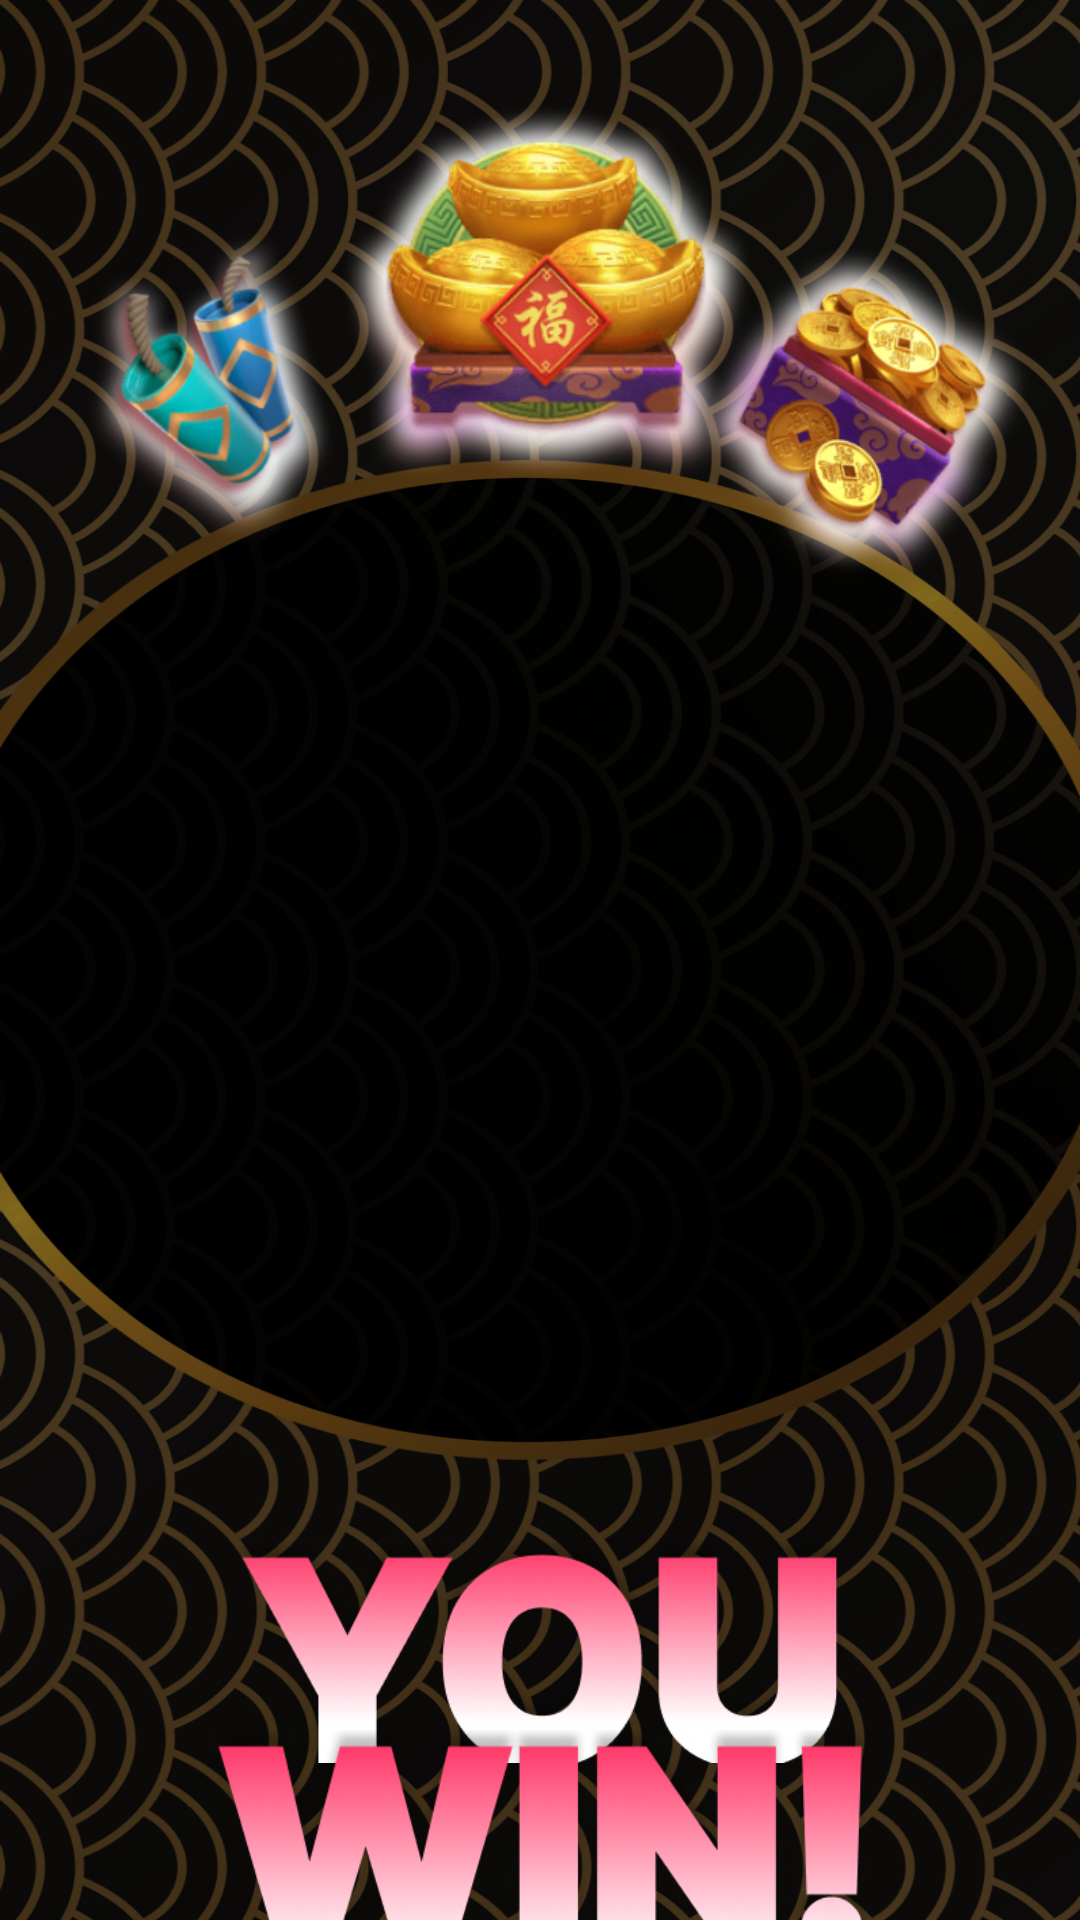

This screen was rendered from an Android layout file. Write that file and the resources it references.
<!-- AndroidManifest.xml: application theme Theme.FortuneOX -->
<!-- res/layout/fragment_win.xml -->
<?xml version="1.0" encoding="utf-8"?>
<androidx.constraintlayout.widget.ConstraintLayout xmlns:android="http://schemas.android.com/apk/res/android"
    xmlns:app="http://schemas.android.com/apk/res-auto"
    xmlns:tools="http://schemas.android.com/tools"
    android:layout_width="match_parent"
    android:layout_height="match_parent"
    android:background="@drawable/bg_splash"
    tools:context=".ui.win.WinFragment">

    <androidx.appcompat.widget.AppCompatImageView
        android:id="@+id/first_image_bg"
        android:layout_width="121dp"
        android:layout_height="148dp"
        android:layout_marginStart="11dp"
        android:layout_marginTop="57dp"
        app:layout_constraintStart_toStartOf="parent"
        app:layout_constraintTop_toTopOf="parent"
        app:srcCompat="@drawable/first_bg" />

    <androidx.appcompat.widget.AppCompatImageView
        android:id="@+id/first_image"
        android:layout_width="91dp"
        android:layout_height="115dp"
        android:layout_marginStart="24dp"
        android:layout_marginTop="69dp"
        app:layout_constraintStart_toStartOf="parent"
        app:layout_constraintTop_toTopOf="parent"
        app:srcCompat="@drawable/first" />

    <androidx.appcompat.widget.AppCompatImageView
        android:id="@+id/second_image_bg"
        android:layout_width="147dp"
        android:layout_height="166dp"
        android:layout_marginTop="13dp"
        app:layout_constraintEnd_toEndOf="parent"
        app:layout_constraintStart_toStartOf="parent"
        app:layout_constraintTop_toTopOf="parent"
        app:srcCompat="@drawable/second_bg" />

    <androidx.appcompat.widget.AppCompatImageView
        android:id="@+id/second_image"
        android:layout_width="113dp"
        android:layout_height="129dp"
        android:layout_marginTop="29dp"
        app:layout_constraintEnd_toEndOf="parent"
        app:layout_constraintStart_toStartOf="parent"
        app:layout_constraintTop_toTopOf="parent"
        app:srcCompat="@drawable/second" />

    <androidx.appcompat.widget.AppCompatImageView
        android:id="@+id/third_image_bg"
        android:layout_width="150dp"
        android:layout_height="180dp"
        android:layout_marginTop="47dp"
        android:layout_marginEnd="11dp"
        app:layout_constraintEnd_toEndOf="parent"
        app:layout_constraintTop_toTopOf="parent"
        app:srcCompat="@drawable/third_bg" />

    <androidx.appcompat.widget.AppCompatImageView
        android:id="@+id/third_image"
        android:layout_width="126dp"
        android:layout_height="146dp"
        android:layout_marginTop="63dp"
        android:layout_marginEnd="12dp"
        app:layout_constraintEnd_toEndOf="parent"
        app:layout_constraintTop_toTopOf="parent"
        app:srcCompat="@drawable/third" />

    <androidx.appcompat.widget.AppCompatImageView
        android:id="@+id/main_picture_win"
        android:layout_width="match_parent"
        android:layout_height="match_parent"
        app:layout_constraintBottom_toBottomOf="parent"
        app:layout_constraintEnd_toEndOf="parent"
        app:layout_constraintStart_toStartOf="parent"
        app:layout_constraintTop_toTopOf="parent"
        app:srcCompat="@drawable/main_win" />

    <androidx.appcompat.widget.AppCompatImageView
        android:id="@+id/text_you"
        android:layout_width="204dp"
        android:layout_height="75dp"
        android:layout_marginTop="460dp"
        app:layout_constraintBottom_toBottomOf="parent"
        app:layout_constraintEnd_toEndOf="parent"
        app:layout_constraintStart_toStartOf="parent"
        app:layout_constraintTop_toTopOf="parent"
        app:srcCompat="@drawable/title_you" />

    <androidx.appcompat.widget.AppCompatImageView
        android:id="@+id/text_win"
        android:layout_width="218dp"
        android:layout_height="89dp"
        app:layout_constraintBottom_toBottomOf="parent"
        app:layout_constraintEnd_toEndOf="parent"
        app:layout_constraintStart_toStartOf="parent"
        app:layout_constraintTop_toBottomOf="@id/text_you"
        app:srcCompat="@drawable/title_win" />


</androidx.constraintlayout.widget.ConstraintLayout>
<!-- resources referenced by this layout -->
<resources>
  <!-- drawable bg_splash: png bitmap (drawable, 780677 bytes) -->
  <!-- drawable first: png bitmap (drawable, 40363 bytes) -->
  <!-- drawable first_bg: png bitmap (drawable, 60492 bytes) -->
  <!-- drawable second: png bitmap (drawable, 78762 bytes) -->
  <!-- drawable second_bg: png bitmap (drawable, 103562 bytes) -->
  <!-- drawable third: png bitmap (drawable, 52187 bytes) -->
  <!-- drawable third_bg: png bitmap (drawable, 72032 bytes) -->
  <!-- drawable title_win: png bitmap (drawable, 58838 bytes) -->
  <!-- drawable title_you: png bitmap (drawable, 47781 bytes) -->
  <style name="Theme.FortuneOX" parent="Theme.MaterialComponents.DayNight.NoActionBar">
          
          <item name="colorPrimary">@color/purple_500</item>
          <item name="colorPrimaryVariant">@color/purple_700</item>
          <item name="colorOnPrimary">@color/white</item>
          
          <item name="colorSecondary">@color/teal_200</item>
          <item name="colorSecondaryVariant">@color/teal_700</item>
          <item name="colorOnSecondary">@color/black</item>
          
          <item name="android:statusBarColor">?attr/colorOnSecondary</item>
          
      </style>
  <!-- not gathered from this repository: default colours our renderer supplied (Android Studio template values) -->
  <color name="purple_500">#FF6200EE</color>
  <color name="purple_700">#FF3700B3</color>
  <color name="teal_200">#FF03DAC5</color>
  <color name="teal_700">#FF018786</color>
  <color name="black">#FF000000</color>
  <color name="white">#FFFFFFFF</color>
</resources>
